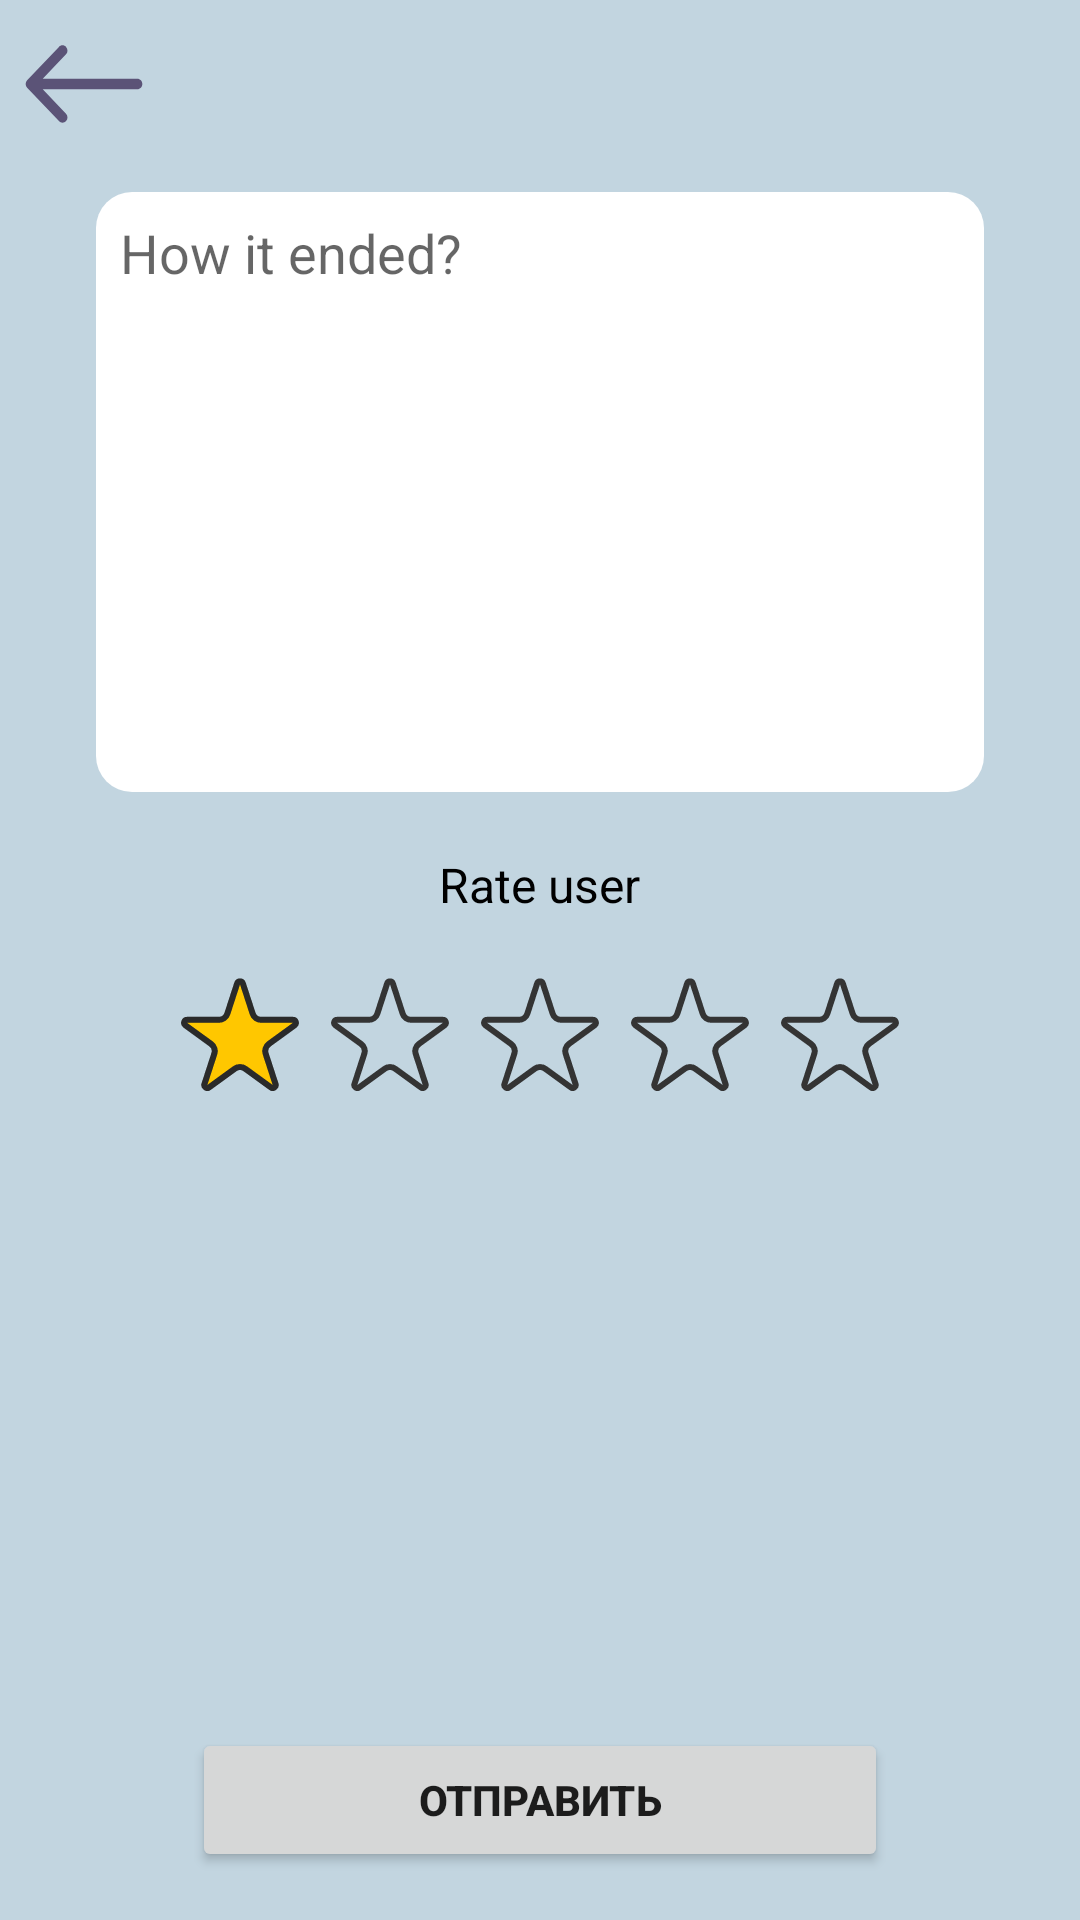

Write the Android layout XML for this screen, with the resource values it uses.
<!-- AndroidManifest.xml: application theme Theme.TiNimal -->
<!-- res/layout/fragment_feedback_new.xml -->
<?xml version="1.0" encoding="utf-8"?>
<LinearLayout xmlns:android="http://schemas.android.com/apk/res/android"
    android:layout_width="match_parent"
    android:layout_height="match_parent"
    xmlns:app="http://schemas.android.com/apk/res-auto"
    xmlns:tools="http://schemas.android.com/tools"
    android:background="@color/primary_dark"
    android:orientation="vertical">

    <com.google.android.material.appbar.MaterialToolbar
        android:id="@+id/appBarInfo"
        android:layout_width="match_parent"
        android:layout_height="?attr/actionBarSize"
        app:navigationIcon="@drawable/ic_arrow" />

    <EditText
        android:id="@+id/text"
        android:layout_width="match_parent"
        android:layout_height="200dp"
        android:layout_marginHorizontal="32dp"
        android:layout_marginTop="8dp"
        android:background="@drawable/custom_frame_rectangle"
        android:gravity="top|left"
        android:hint="@string/how_it_ended"
        android:padding="8dp"
        app:layout_constraintBottom_toTopOf="@+id/buttonCreate"
        app:layout_constraintEnd_toEndOf="@+id/priceEditTextCatFormFragment"
        app:layout_constraintStart_toStartOf="@+id/certificatesTextView"
        app:layout_constraintTop_toBottomOf="@+id/certificatesTextView" />

    <TextView
        android:layout_width="wrap_content"
        android:layout_height="wrap_content"
        android:layout_gravity="center"
        android:layout_marginTop="20dp"
        android:textSize="16dp"
        android:textColor="@color/black"
        android:text="@string/rate_user"/>

    <LinearLayout
        android:layout_width="wrap_content"
        android:layout_height="wrap_content"
        android:orientation="horizontal"
        android:layout_marginTop="20dp"
        android:layout_gravity="center">

        <ImageView
            android:id="@+id/star1ImageView"
            android:layout_width="wrap_content"
            android:layout_height="wrap_content"
            android:src="@drawable/ic_star5"/>
        <ImageView
            android:id="@+id/star2ImageView"
            android:layout_marginStart="10dp"
            android:layout_width="wrap_content"
            android:layout_height="wrap_content"
            android:src="@drawable/ic_star_stroke"/>
        <ImageView
            android:id="@+id/star3ImageView"
            android:layout_marginStart="10dp"
            android:layout_width="wrap_content"
            android:layout_height="wrap_content"
            android:src="@drawable/ic_star_stroke"/>
        <ImageView
            android:id="@+id/star4ImageView"
            android:layout_marginStart="10dp"
            android:layout_width="wrap_content"
            android:layout_height="wrap_content"
            android:src="@drawable/ic_star_stroke"/>
        <ImageView
            android:id="@+id/star5ImageView"
            android:layout_marginStart="10dp"
            android:layout_width="wrap_content"
            android:layout_height="wrap_content"
            android:src="@drawable/ic_star_stroke"/>


    </LinearLayout>

    <Space
        android:layout_width="match_parent"
        android:layout_height="0dp"
        android:layout_weight="1"/>
    <Button
        android:id="@+id/reviewsButton"
        android:layout_width="match_parent"
        android:layout_height="wrap_content"
        android:layout_marginHorizontal="64dp"
        android:text="отправить"
        android:textStyle="bold"
        android:layout_weight="0"
        android:layout_marginBottom="16dp"
        app:cornerRadius="12dip"
        app:strokeColor="@color/hint_text_color"
        app:strokeWidth="1dp" />
</LinearLayout>
<!-- resources referenced by this layout -->
<resources>
  <color name="black">#FF000000</color>
  <color name="hint_text_color">#E4EFF4</color>
  <color name="primary_dark">#C2D5E0</color>
  <!-- drawable custom_frame_rectangle (drawable) -->
  <?xml version="1.0" encoding="utf-8"?>
  <shape xmlns:android="http://schemas.android.com/apk/res/android"
      android:shape="rectangle">
  
      <solid android:color="@color/white" />
  
      <corners android:radius="12dip" />
  
  
  </shape>
  <!-- drawable ic_arrow (drawable) -->
  <vector xmlns:android="http://schemas.android.com/apk/res/android"
      android:width="40dp"
      android:height="28dp"
      android:viewportWidth="36"
      android:viewportHeight="24">
    <path
        android:pathData="M34,13.5C34.828,13.5 35.5,12.828 35.5,12C35.5,11.172 34.828,10.5 34,10.5V13.5ZM0.939,10.939C0.354,11.525 0.354,12.475 0.939,13.061L10.485,22.607C11.071,23.192 12.021,23.192 12.607,22.607C13.192,22.021 13.192,21.071 12.607,20.485L4.121,12L12.607,3.515C13.192,2.929 13.192,1.979 12.607,1.393C12.021,0.808 11.071,0.808 10.485,1.393L0.939,10.939ZM34,10.5L2,10.5V13.5L34,13.5V10.5Z"
        android:fillColor="#5B5377"/>
  </vector>
  <!-- drawable ic_star5: vector/xml drawable (drawable, 2778 chars, omitted) -->
  <!-- drawable ic_star_stroke (drawable) -->
  <vector xmlns:android="http://schemas.android.com/apk/res/android"
      android:width="40dp"
      android:height="38dp"
      android:viewportWidth="40"
      android:viewportHeight="38">
    <path
        android:pathData="M19.049,2.163C19.348,1.242 20.652,1.242 20.951,2.163L24.213,12.202C24.614,13.438 25.766,14.275 27.066,14.275H37.621C38.59,14.275 38.993,15.514 38.209,16.084L29.67,22.288C28.618,23.052 28.178,24.406 28.58,25.642L31.841,35.68C32.141,36.602 31.086,37.368 30.303,36.798L21.763,30.594C20.712,29.83 19.288,29.83 18.237,30.594L9.697,36.798C8.914,37.368 7.859,36.602 8.159,35.68L11.42,25.642C11.822,24.406 11.382,23.052 10.33,22.288L1.791,16.084C1.007,15.514 1.41,14.275 2.379,14.275H12.934C14.234,14.275 15.386,13.438 15.787,12.202L19.049,2.163Z"
        android:strokeWidth="2"
        android:fillColor="#00000000"
        android:strokeColor="#343434"/>
  </vector>
  <string name="how_it_ended">How it ended?</string>
  <string name="rate_user">Rate user</string>
  <style name="Theme.TiNimal" parent="Theme.MaterialComponents.DayNight.NoActionBar">
          
          <item name="colorPrimary">@color/primary_dark</item>
          <item name="colorPrimaryVariant">@color/purple_700</item>
          <item name="colorOnPrimary">@color/white</item>
          
          <item name="colorSecondary">@color/teal_200</item>
          <item name="colorSecondaryVariant">@color/teal_700</item>
          <item name="colorOnSecondary">@color/black</item>
          
          <item name="android:statusBarColor" tools:targetApi="l">?attr/colorPrimaryVariant</item>
          
      </style>
  <color name="white">#FFFFFFFF</color>
  <color name="purple_700">#FF3700B3</color>
  <color name="teal_200">#FF03DAC5</color>
  <color name="teal_700">#FF018786</color>
</resources>
